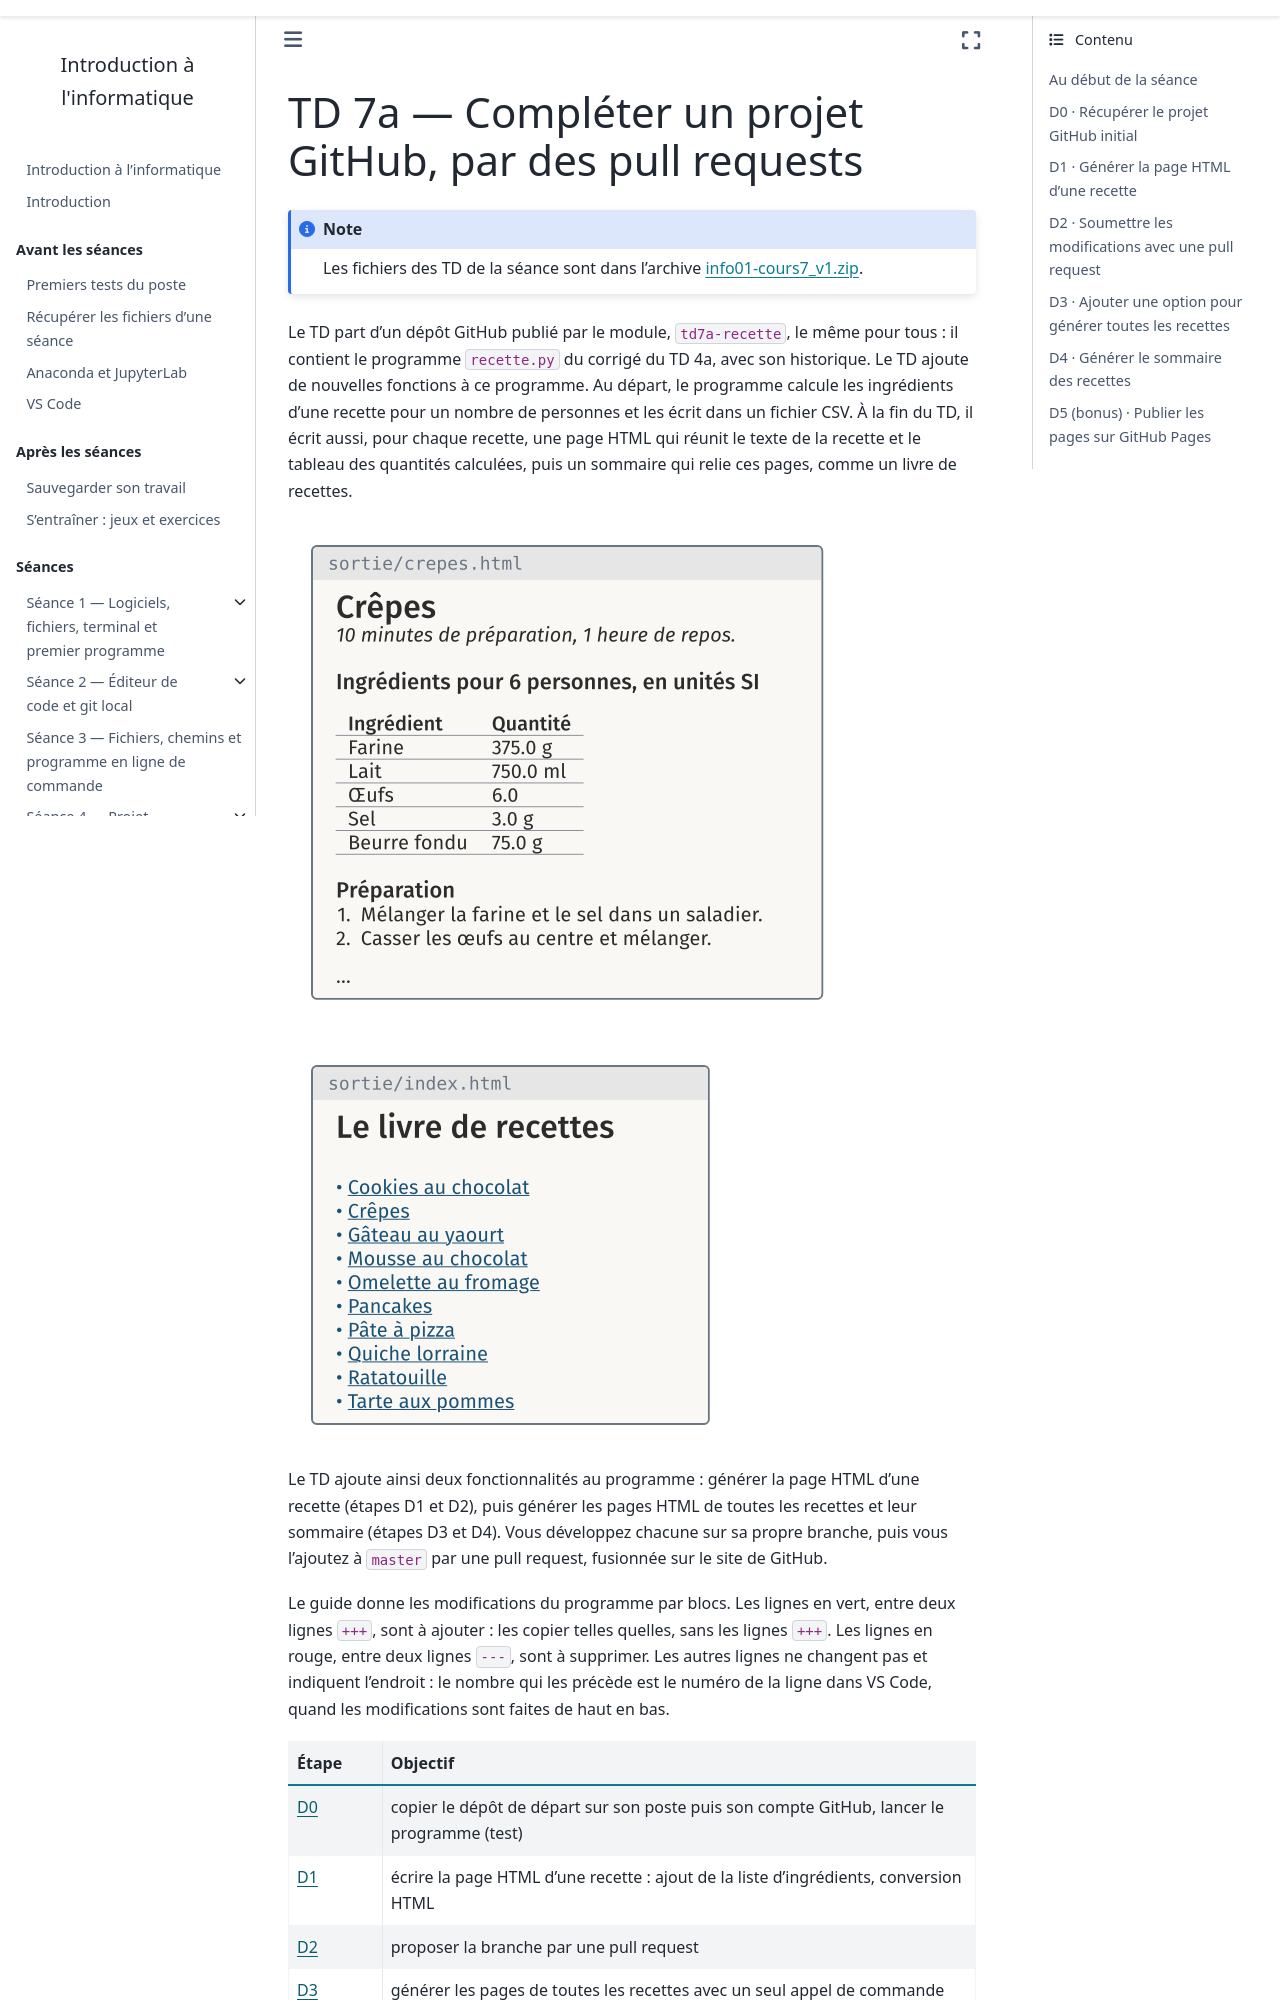

repository: geodata-ing1-info-01/cours-info-01 · page: cours7/notebook/td/7a_recette/guide.html · generator: sphinx

---
title: "TD 7a — Compléter un projet GitHub, par des pull requests"
subtitle: Guide détaillé, étape par étape
jupytext:
  text_representation:
    extension: .md
    format_name: myst
kernelspec:
  name: python3
  display_name: Python 3
---

Le TD part d'un dépôt GitHub publié par le module, `td7a-recette`, le même
pour tous : il contient le programme `recette.py` du corrigé du TD 4a, avec
son historique. Le TD ajoute de nouvelles fonctions à ce programme. Au
départ, le programme calcule les ingrédients d'une recette pour un nombre de
personnes et les écrit dans un fichier CSV. À la fin du TD, il
écrit aussi, pour chaque recette, une page HTML qui réunit le texte de la
recette et le tableau des quantités calculées, puis un sommaire qui relie
ces pages, comme un livre de recettes.

![À la fin du TD : la page HTML d'une recette](illustrations/page.png)

![Le sommaire, avec un lien vers chaque page](illustrations/sommaire.png)

Le TD ajoute ainsi deux fonctionnalités au programme : générer la page HTML
d'une recette (étapes D1 et D2), puis générer les pages HTML de toutes les
recettes et leur sommaire (étapes D3 et D4). Vous développez chacune sur sa
propre branche, puis vous l'ajoutez à `master` par une pull request,
fusionnée sur le site de GitHub.

Le guide donne les modifications du programme par blocs. Les lignes en
vert, entre deux lignes `+++`, sont à ajouter : les copier telles quelles,
sans les lignes `+++`. Les lignes en rouge, entre deux lignes `---`, sont à
supprimer. Les autres lignes ne changent pas et indiquent l'endroit : le
nombre qui les précède est le numéro de la ligne dans VS Code, quand les
modifications sont faites de haut en bas.

| Étape | Objectif |
|---|---|
| [D0](#d0-récupérer-le-projet-github-initial) | copier le dépôt de départ sur son poste puis son compte GitHub, lancer le programme (test) |
| [D1](#d1-générer-la-page-html-dune-recette) | écrire la page HTML d'une recette : ajout de la liste d'ingrédients, conversion HTML |
| [D2](#d2-soumettre-les-modifications-avec-une-pull-request) | proposer la branche par une pull request |
| [D3](#d3-ajouter-une-option-pour-générer-toutes-les-recettes) | générer les pages de toutes les recettes avec un seul appel de commande |
| [D4](#d4-générer-le-sommaire-des-recettes) | écrire une page d'index des recettes ; deuxième pull request |
| [D5](#d5-bonus-publier-les-pages-sur-github-pages) (bonus) | publier les pages avec GitHub Pages |

## Au début de la séance

- Le compte GitHub du cours 6.
- L'archive `info01-cours7.zip`, copiée depuis `formationTemp` sur le
  Bureau, puis extraite : clic droit, Extraire tout, en effaçant la fin du
  dossier proposé, `\info01-cours7`. Le dossier extrait est
  `Desktop\cours7`.

Ouvrir le dossier `cours7/7a_recette/` dans VS Code, puis un terminal Git Bash
(menu Terminal, New Terminal ; flèche à côté du `+`, Git Bash).
